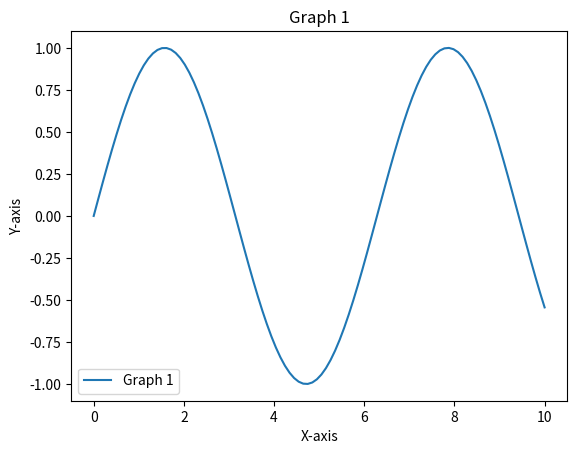
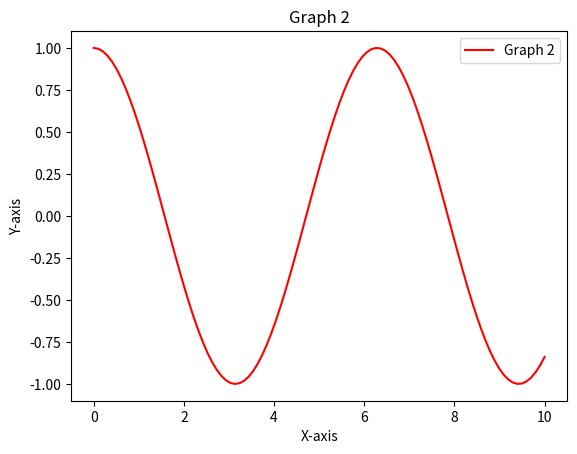

Generate these figures, in order, with matplotlib:
import matplotlib.pyplot as plt
import numpy as np

# Data for the first graph
x1 = np.linspace(0, 10, 100)
y1 = np.sin(x1)

# Create the first figure and plot the first graph
plt.figure(1)
plt.plot(x1, y1, label='Graph 1')
plt.title('Graph 1')
plt.xlabel('X-axis')
plt.ylabel('Y-axis')
plt.legend()

# Data for the second graph
x2 = np.linspace(0, 10, 100)
y2 = np.cos(x2)

# Create the second figure and plot the second graph
plt.figure(2)
plt.plot(x2, y2, label='Graph 2', color='red')
plt.title('Graph 2')
plt.xlabel('X-axis')
plt.ylabel('Y-axis')
plt.legend()

# Show the first figure
plt.figure(1)
plt.savefig("man1.png")

# Show the second figure
plt.figure(2)
plt.savefig("man2.png")
